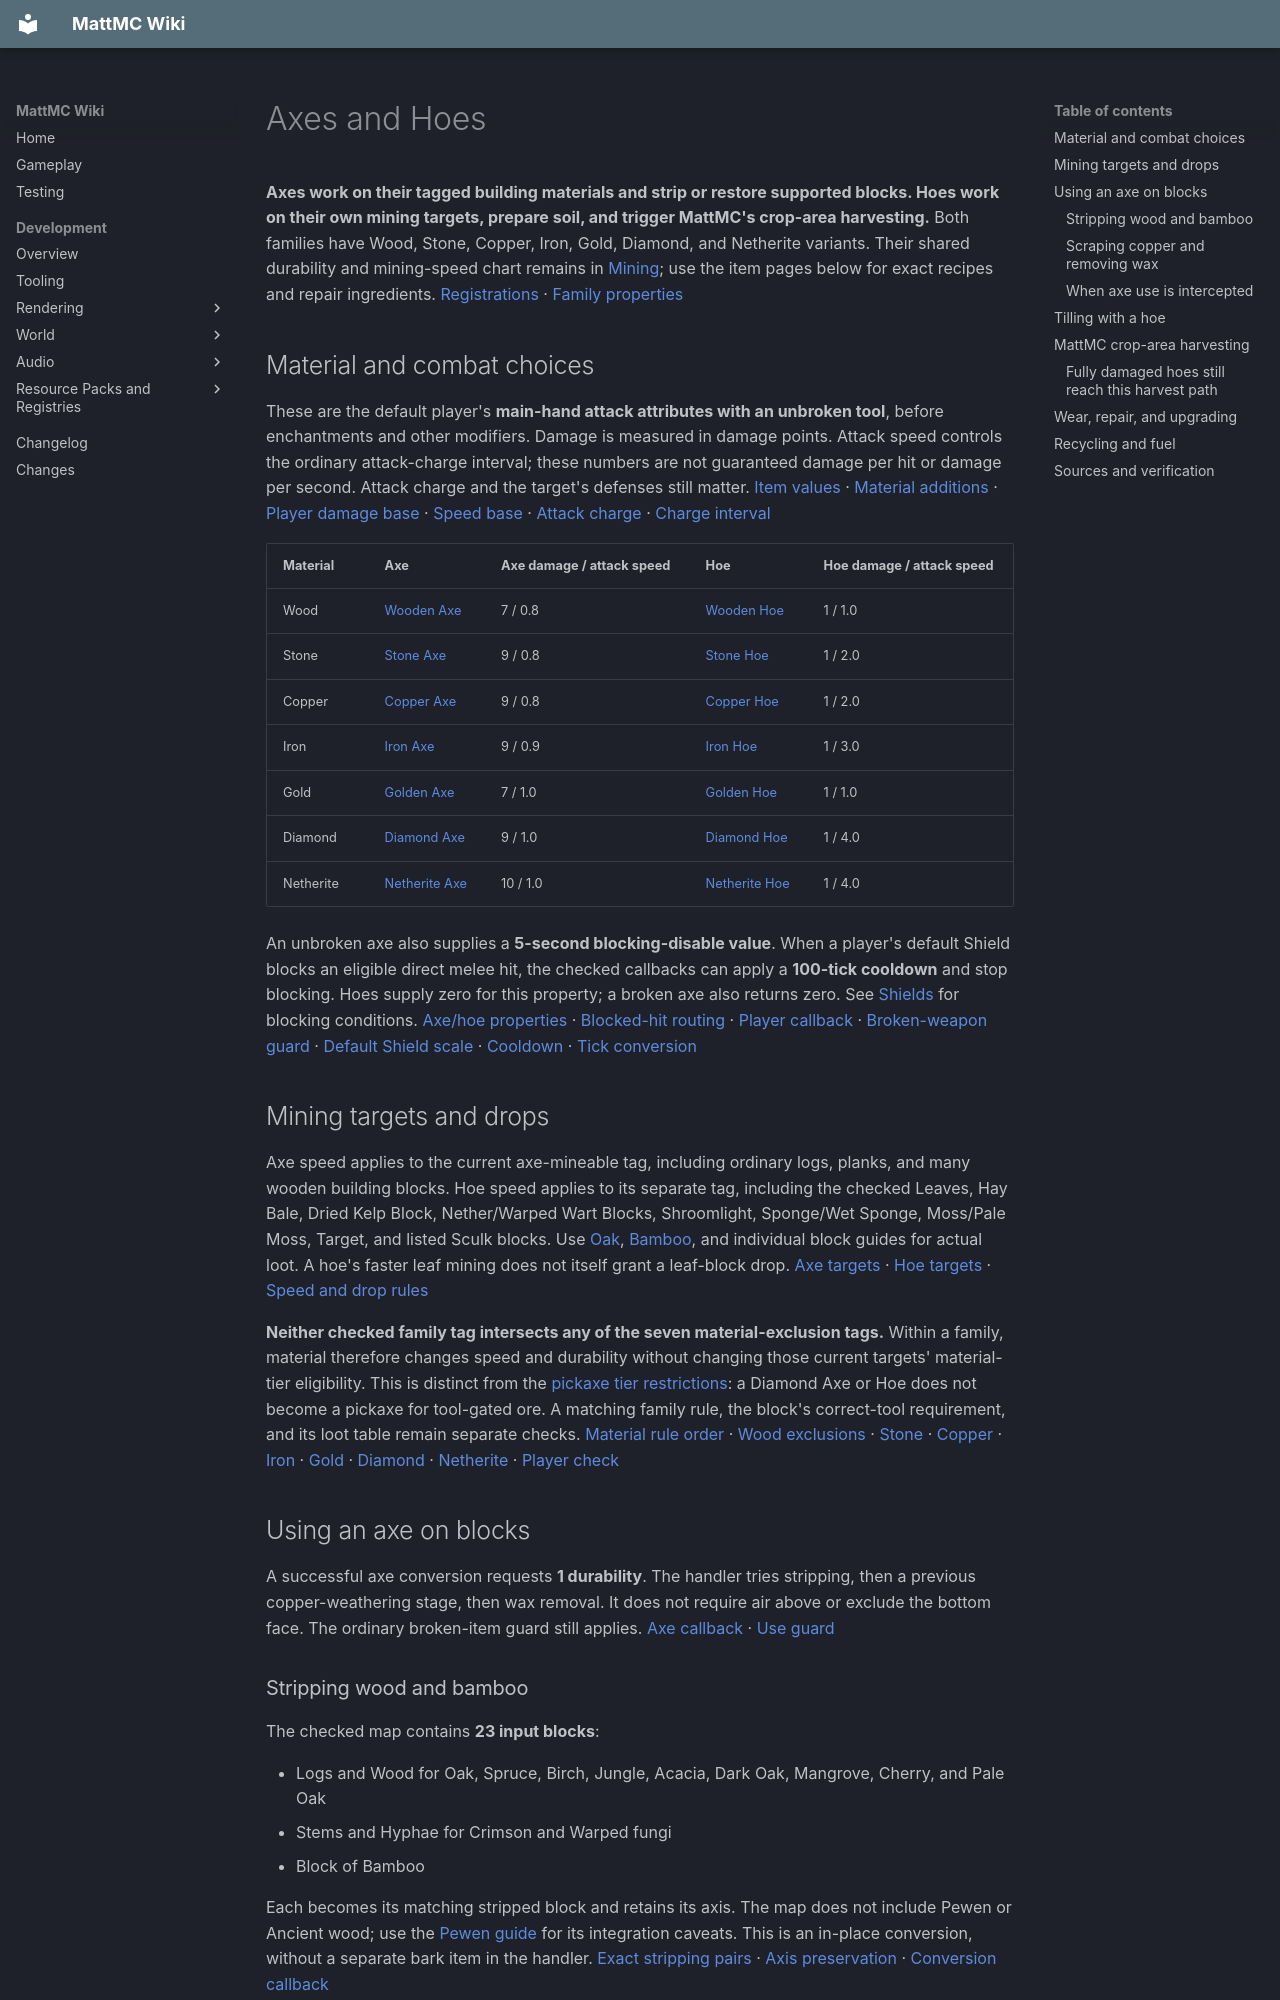

repository: HungLo2020/MattMC · page: gameplay/mechanics/AxesAndHoes/index.html · generator: mkdocs

# Axes and Hoes

**Axes work on their tagged building materials and strip or restore supported blocks. Hoes work on their own mining targets, prepare soil, and trigger MattMC's crop-area harvesting.** Both families have Wood, Stone, Copper, Iron, Gold, Diamond, and Netherite variants. Their shared durability and mining-speed chart remains in [Mining](Mining.md); use the item pages below for exact recipes and repair ingredients. [Registrations][items] · [Family properties][families]

## Material and combat choices

These are the default player's **main-hand attack attributes with an unbroken tool**, before enchantments and other modifiers. Damage is measured in damage points. Attack speed controls the ordinary attack-charge interval; these numbers are not guaranteed damage per hit or damage per second. Attack charge and the target's defenses still matter. [Item values][items] · [Material additions][materials] · [Player damage base][player-base] · [Speed base][speed-base] · [Attack charge][attack] · [Charge interval][attack-delay]

| Material | Axe | Axe damage / attack speed | Hoe | Hoe damage / attack speed |
| --- | --- | --- | --- | --- |
| Wood | [Wooden Axe](../items/WoodenAxe.md) | 7 / 0.8 | [Wooden Hoe](../items/WoodenHoe.md) | 1 / 1.0 |
| Stone | [Stone Axe](../items/StoneAxe.md) | 9 / 0.8 | [Stone Hoe](../items/StoneHoe.md) | 1 / 2.0 |
| Copper | [Copper Axe](../items/CopperAxe.md) | 9 / 0.8 | [Copper Hoe](../items/CopperHoe.md) | 1 / 2.0 |
| Iron | [Iron Axe](../items/IronAxe.md) | 9 / 0.9 | [Iron Hoe](../items/IronHoe.md) | 1 / 3.0 |
| Gold | [Golden Axe](../items/GoldenAxe.md) | 7 / 1.0 | [Golden Hoe](../items/GoldenHoe.md) | 1 / 1.0 |
| Diamond | [Diamond Axe](../items/DiamondAxe.md) | 9 / 1.0 | [Diamond Hoe](../items/DiamondHoe.md) | 1 / 4.0 |
| Netherite | [Netherite Axe](../items/NetheriteAxe.md) | 10 / 1.0 | [Netherite Hoe](../items/NetheriteHoe.md) | 1 / 4.0 |

An unbroken axe also supplies a **5-second blocking-disable value**. When a player's default Shield blocks an eligible direct melee hit, the checked callbacks can apply a **100-tick cooldown** and stop blocking. Hoes supply zero for this property; a broken axe also returns zero. See [Shields](../items/Shield.md) for blocking conditions. [Axe/hoe properties][families] · [Blocked-hit routing][shield-hit] · [Player callback][shield-player] · [Broken-weapon guard][shield-weapon] · [Default Shield scale][shield-item] · [Cooldown][shield-cooldown] · [Tick conversion][shield-ticks]

## Mining targets and drops

Axe speed applies to the current axe-mineable tag, including ordinary logs, planks, and many wooden building blocks. Hoe speed applies to its separate tag, including the checked Leaves, Hay Bale, Dried Kelp Block, Nether/Warped Wart Blocks, Shroomlight, Sponge/Wet Sponge, Moss/Pale Moss, Target, and listed Sculk blocks. Use [Oak](../blocks/Oak.md), [Bamboo](../blocks/Bamboo.md), and individual block guides for actual loot. A hoe's faster leaf mining does not itself grant a leaf-block drop. [Axe targets][axe-tag] · [Hoe targets][hoe-tag] · [Speed and drop rules][tool]

**Neither checked family tag intersects any of the seven material-exclusion tags.** Within a family, material therefore changes speed and durability without changing those current targets' material-tier eligibility. This is distinct from the [pickaxe tier restrictions](Mining.md#tier-restrictions): a Diamond Axe or Hoe does not become a pickaxe for tool-gated ore. A matching family rule, the block's correct-tool requirement, and its loot table remain separate checks. [Material rule order][materials] · [Wood exclusions][deny-wooden] · [Stone][deny-stone] · [Copper][deny-copper] · [Iron][deny-iron] · [Gold][deny-gold] · [Diamond][deny-diamond] · [Netherite][deny-netherite] · [Player check][player-mining]

## Using an axe on blocks

A successful axe conversion requests **1 durability**. The handler tries stripping, then a previous copper-weathering stage, then wax removal. It does not require air above or exclude the bottom face. The ordinary broken-item guard still applies. [Axe callback][axe-use] · [Use guard][use-guard]

### Stripping wood and bamboo

The checked map contains **23 input blocks**:

- Logs and Wood for Oak, Spruce, Birch, Jungle, Acacia, Dark Oak, Mangrove, Cherry, and Pale Oak
- Stems and Hyphae for Crimson and Warped fungi
- Block of Bamboo

Each becomes its matching stripped block and retains its axis. The map does not include Pewen or Ancient wood; use the [Pewen guide](../blocks/Pewen.md#recipes-and-tools-that-need-caution) for its integration caveats. This is an in-place conversion, without a separate bark item in the handler. [Exact stripping pairs][axe-strip] · [Axis preservation][axe-axis] · [Conversion callback][axe-use]

### Scraping copper and removing wax

On a supported **unwaxed** copper block, each use reverses **one oxidation stage**. For example, Oxidized Copper becomes Weathered Copper, then Exposed Copper, then an ordinary Copper Block through three uses. Shared state properties are retained. The active maps also cover other registered copper shapes; they are not a rule for any block merely named “copper.” [Weathering pairs and previous-state lookup][copper] · [Grouped copper mappings][copper-groups]

On a supported **waxed** copper block, the first use removes the wax while retaining its oxidation stage. A later use can scrape that now-unwaxed block. Wax removal does not return Honeycomb. Neither operation produces a Copper item through this handler. [Wax map and inverse][wax] · [Axe conversion order][axe-use]

### When axe use is intercepted

With an axe in the main hand, an offhand item carrying the blocking component, such as a Shield, makes the axe yield unless **secondary use** is active. This check looks for the component, not whether that offhand item is currently raised or broken. Hold secondary use, normally the sneak control, or move the blocking item out of the offhand to reach the axe action. Secondary use also skips a block's ordinary use handler, which can otherwise consume the click. [Offhand test][axe-use] · [Server routing][server-use] · [Client routing][client-use]

## Tilling with a hoe

All seven hoes use the same conversion map. The [Farmland guide](../blocks/Farmland.md#making-farmland) owns soil preparation and watering advice; these are the input and control distinctions:

| Clicked block | Result | Conditions |
| --- | --- | --- |
| Grass Block, Dirt, Dirt Path | Farmland | Air immediately above; click a top or side face |
| Coarse Dirt | Dirt | Air immediately above; click a top or side face |
| Rooted Dirt | Dirt plus 1 Hanging Roots | Any clicked face; no air-above requirement |

A successful conversion requests **1 durability**. Coarse Dirt and Rooted Dirt need another suitable use on the resulting Dirt to reach Farmland. Rooted Dirt's item appears from the clicked face when block drops are enabled. Podzol and Mycelium are not in this hoe map. A broken hoe cannot perform these item-use conversions. [Hoe map, predicates, and wear][hoe] · [Root drop dispatch][roots-drop] · [Broken-use guard][use-guard]

## MattMC crop-area harvesting

Use a hoe normally on a **mature** Wheat, Carrot, Potato, or Beetroot crop. All seven materials select the same **3 × 3 horizontal area**: the clicked crop and mature plants of that exact crop type at the same height. Clicking an immature crop does not start the area harvest. For planting, mature loot, resetting to age 0, and Fortune behavior, use the canonical [Wheat controls](../blocks/Wheat.md#mattmc-harvesting-controls) and [Root crop controls](../blocks/RootCrops.md#mattmc-harvesting-controls). [Harvest callback][crop] · [Wheat registration][wheat] · [Root registrations][roots] · [Beetroot registration][beetroot] · [Carrot inheritance][carrot-class] · [Potato inheritance][potato-class] · [Beetroot inheritance][beetroot-class]

**Do not hold secondary use for this action:** it skips the crop's block handler. The hoe's own soil-tilling handler has no crop entry. This is a block-use harvest, separate from breaking a crop with the hoe. [Interaction routing][server-use] · [Hoe targets][hoe]

### Fully damaged hoes still reach this harvest path

The current crop handler checks only that the held item is a `HoeItem` and the clicked crop is mature. It runs **before** `ItemStack.useOn`, so the usual broken-item guard does not protect this path. In the inspected source, a retained broken hoe can still perform ordinary crop-area harvesting even though it cannot till or use its normal tool speed. Both client and server route the crop handler first. [Crop condition][crop] · [Server order][server-use] · [Client order][client-use] · [Generic guard][use-guard]

The handler passes the actual hoe into crop loot and applies durability only **after the whole batch**, equal to the number harvested. It does not stop partway through because the hoe has little durability left. Already-broken stacks skip additional ordinary wear. These are source-level exceptions, not an in-game test or a promise that other blocks treat broken tools the same way. [Loot context][crop-loot] · [Batch and wear order][crop] · [Broken-stack damage handling][broken]
